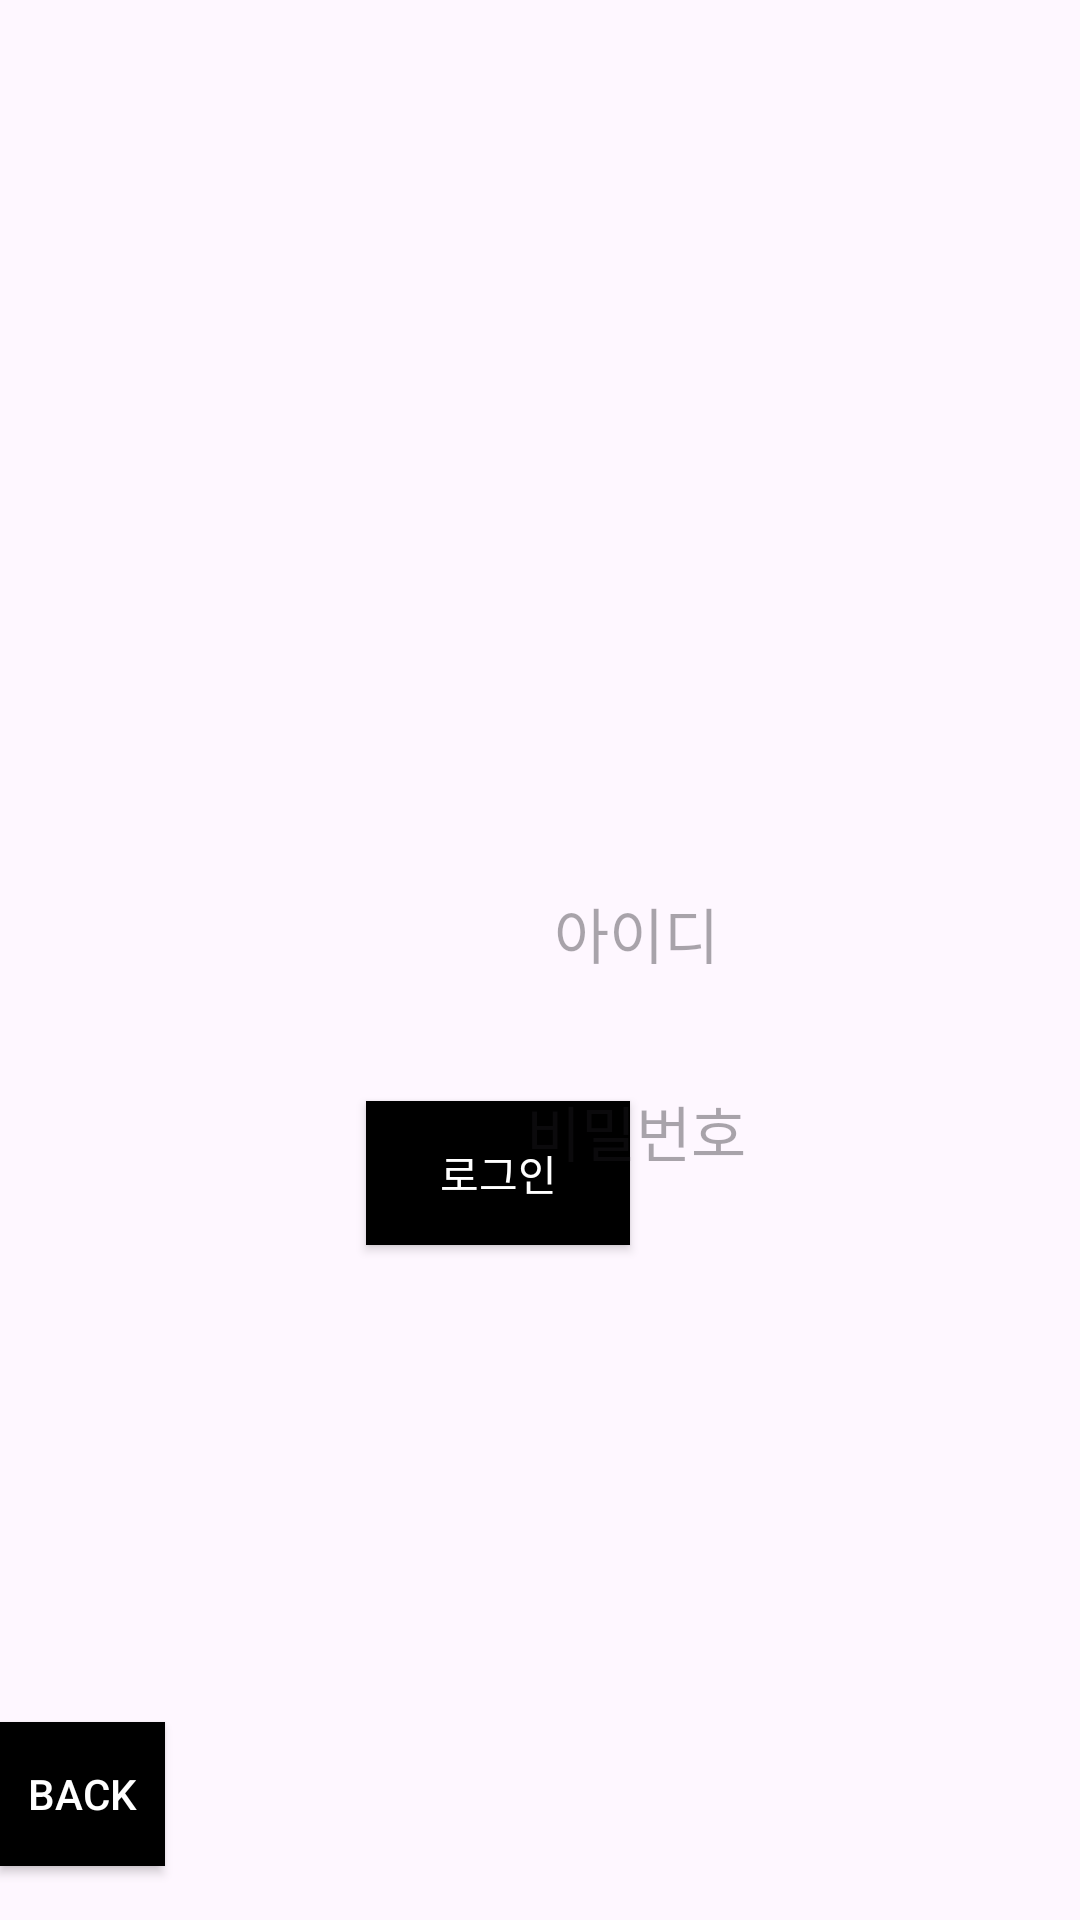

The Android layout XML behind this screen, and the referenced resources:
<!-- AndroidManifest.xml: application theme Theme.Tw2 -->
<!-- res/layout/login.xml -->
<?xml version="1.0" encoding="utf-8"?>
<RelativeLayout xmlns:android="http://schemas.android.com/apk/res/android"
    xmlns:app="http://schemas.android.com/apk/res-auto"
    xmlns:tools="http://schemas.android.com/tools"
    android:id="@+id/main_screen"
    android:layout_width="match_parent"
    android:layout_height="match_parent"
    tools:context=".MainActivity">

    <ImageView
        android:layout_width="42dp"
        android:layout_height="47dp"
        android:layout_alignParentLeft="true"
        android:layout_marginLeft="20dp"
        android:layout_alignParentTop="true"
        android:layout_marginTop="20dp"
        android:clipToOutline="true"
        />

    
    <TextView
        android:id="@+id/caregiver_"
        android:layout_width="221dp"
        android:layout_height="wrap_content"
        android:layout_alignParentLeft="true"
        android:layout_alignParentTop="true"
        android:layout_marginLeft="70dp"
        android:layout_marginTop="30dp"
        android:gravity="top"
        android:textSize="20dp" />



    <EditText
        android:id="@+id/Login_idData"
        android:layout_width="300dp"
        android:layout_height="54dp"
        android:layout_alignParentLeft="true"
        android:layout_alignParentTop="true"
        android:layout_marginLeft="64dp"
        android:layout_marginTop="284dp"
        android:elevation="4dp"
        android:hint="아이디"
        android:textAlignment="center"
        android:textSize="20dp"
        android:background="@drawable/stroke" />


    <EditText
        android:id="@+id/Login_passwordData"
        android:layout_width="300dp"
        android:layout_height="54dp"
        android:layout_alignParentLeft="true"
        android:layout_alignParentTop="true"
        android:layout_marginLeft="64dp"
        android:layout_marginTop="350dp"
        android:background="@drawable/stroke"
        android:elevation="4dp"
        android:hint="비밀번호"
        android:textAlignment="center"
        android:textSize="20dp" />

    <Button
        android:id="@+id/Login_login_button"
        android:layout_width="wrap_content"
        android:layout_height="wrap_content"
        android:layout_alignParentEnd="true"
        android:layout_alignParentBottom="true"
        android:layout_marginEnd="150dp"
        android:layout_marginBottom="225dp"
        android:background="#000000"
        android:textColor="#ffffff"
        android:text="로그인" />

    

    <Button
        android:id="@+id/Login_back_button"
        android:layout_width="wrap_content"
        android:layout_height="wrap_content"
        android:layout_alignParentEnd="true"
        android:layout_alignParentBottom="true"
        android:layout_marginEnd="305dp"
        android:layout_marginBottom="18dp"
        android:background="#000000"
        android:text="Back"
        android:textColor="#ffffff" />

</RelativeLayout>
<!-- resources referenced by this layout -->
<resources>
  <style name="Theme.Tw2" parent="Base.Theme.Tw2" />
  <style name="Base.Theme.Tw2" parent="Theme.Material3.DayNight.NoActionBar">
          
          
      </style>
</resources>
